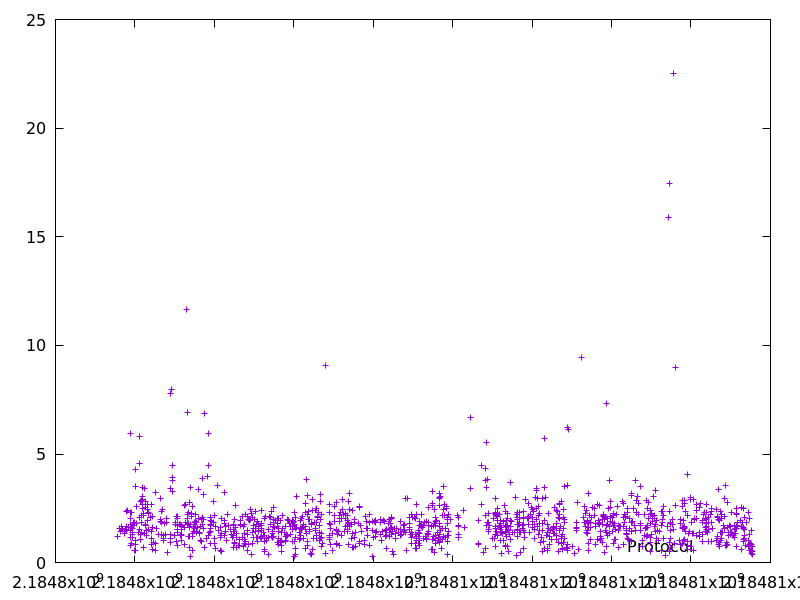

The data file committed next to this chart (first rows):
2184797554.803905, 1.2064759999999999
2184797619, 1.561
2184797628, 1.424
2184797665, 1.565
2184797667, 1.651
2184797690, 1.532
2184797742, 1.414
2184797743, 1.353
2184797769, 1.538
2184797795, 2.346
2184797797, 1.648
2184797799, 1.514
2184797800, 1.478
2184797821, 2.411
2184797843, 1.607
2184797891, 5.941
2184797893, 2.021
2184797895, 1.772
2184797897, 2.309
2184797899, 1.152
2184797899, 0.7895
2184797901, 1.482
2184797903, 2.303
2184797905, 1.637
2184797920, 0.862
2184797946, 1.562
2184797947, 1.29
2184797949, 1.399
2184797950, 1.14
2184797958, 1.839
2184797960, 1.692
2184797981, 1.858
2184797983, 1.784
2184797983, 0.5479
2184798012, 0.8534
2184798013, 0.5376
2184798017, 4.288
2184798018, 1.032
2184798022, 3.493
2184798043, 1.794
2184798051, 2.583
2184798080, 1.383
2184798106, 5.822
2184798108, 2.068
2184798116, 4.566
2184798118, 1.507
2184798143, 2.805
2184798144, 1.271
2184798145, 1.047
2184798157, 1.404
2184798160, 2.189
2184798161, 1.86
2184798164, 2.862
2184798178, 2.905
2184798181, 3.449
2184798193, 2.502
2184798196, 2.656
2184798199, 3.051
2184798219, 2.261
2184798221, 2.162
2184798222, 0.6969
... 1,204 more rows
